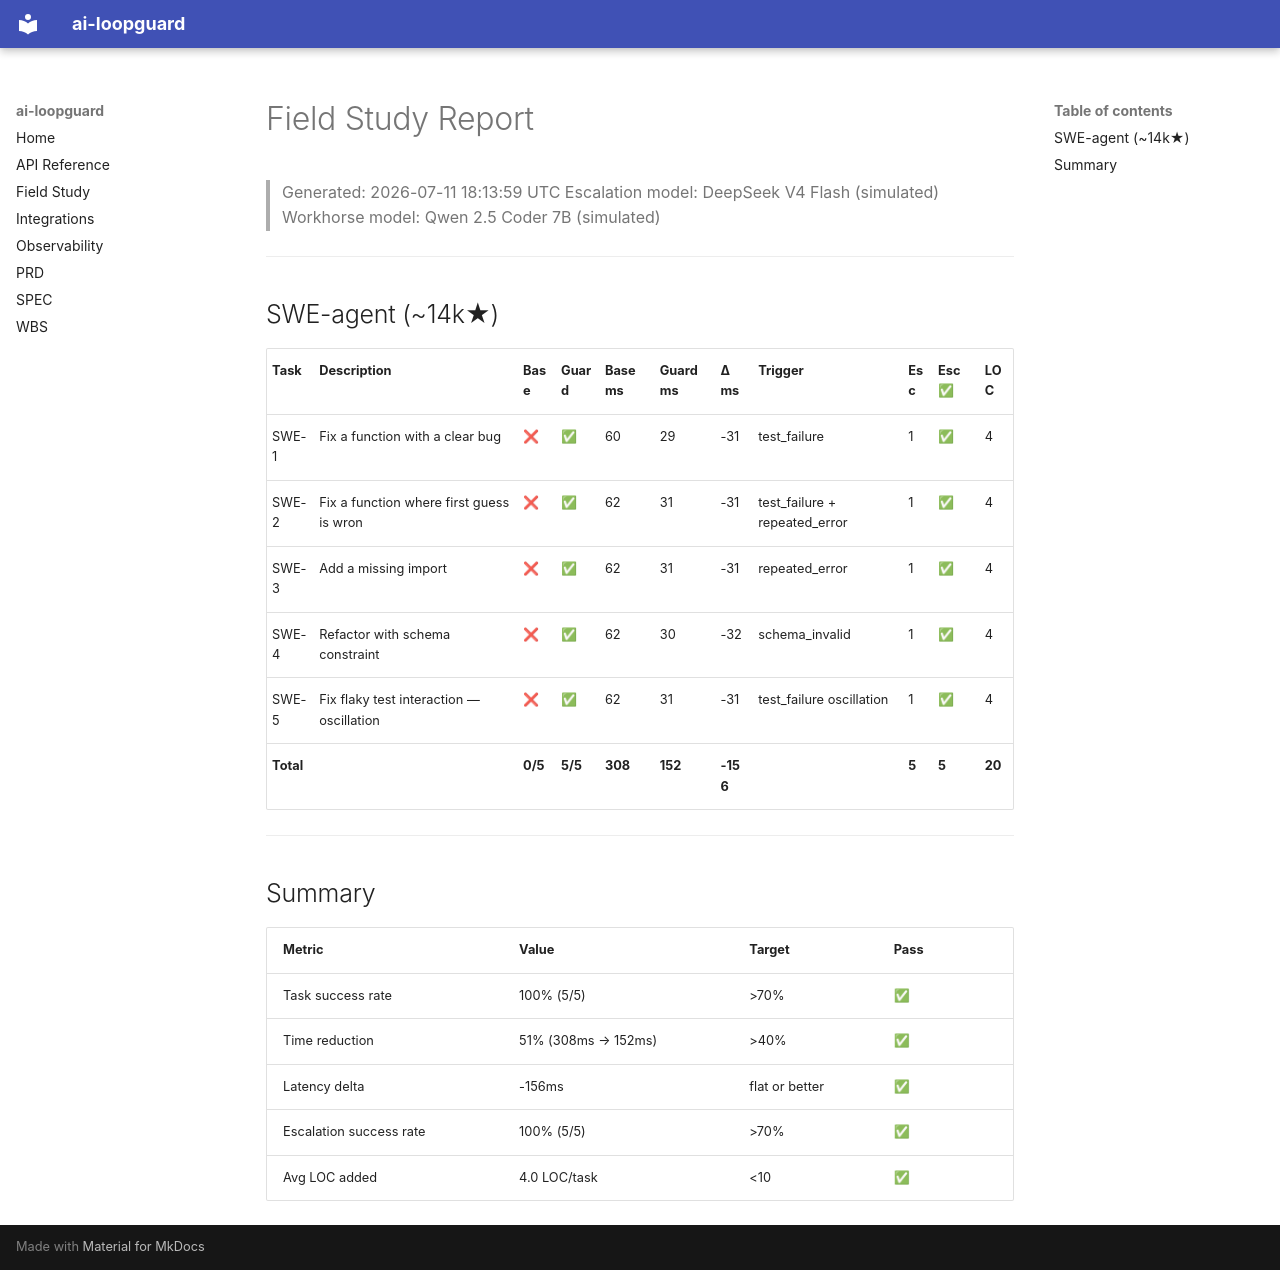

repository: deghosal-2026/ai-loopguard · page: field-study/swe-agent/report/index.html · generator: mkdocs

# Field Study Report

> Generated: 2026-07-11 18:13:59 UTC
> Escalation model: DeepSeek V4 Flash (simulated)
> Workhorse model: Qwen 2.5 Coder 7B (simulated)
---

## SWE-agent (~14k★)

| Task | Description | Base | Guard | Base ms | Guard ms | Δ ms | Trigger | Esc | Esc ✅ | LOC |
|------|-------------|------|-------|---------|---------|------|---------|-----|-------|-----|
| SWE-1   | Fix a function with a clear bug          | ❌ | ✅ | 60      | 29      | -31    | test_failure    | 1   | ✅   | 4   |
| SWE-2   | Fix a function where first guess is wron | ❌ | ✅ | 62      | 31      | -31    | test_failure + repeated_error | 1   | ✅   | 4   |
| SWE-3   | Add a missing import                     | ❌ | ✅ | 62      | 31      | -31    | repeated_error  | 1   | ✅   | 4   |
| SWE-4   | Refactor with schema constraint          | ❌ | ✅ | 62      | 30      | -32    | schema_invalid  | 1   | ✅   | 4   |
| SWE-5   | Fix flaky test interaction — oscillation | ❌ | ✅ | 62      | 31      | -31    | test_failure oscillation | 1   | ✅   | 4   |
| **Total** | | **0/5** | **5/5** | **308** | **152** | **-156** | | **5** | **5** | **20** |

---

## Summary

| Metric | Value | Target | Pass |
|--------|-------|--------|------|
| Task success rate | 100% (5/5) | >70% | ✅ |
| Time reduction | 51% (308ms → 152ms) | >40% | ✅ |
| Latency delta | -156ms | flat or better | ✅ |
| Escalation success rate | 100% (5/5) | >70% | ✅ |
| Avg LOC added | 4.0 LOC/task | <10 | ✅ |
